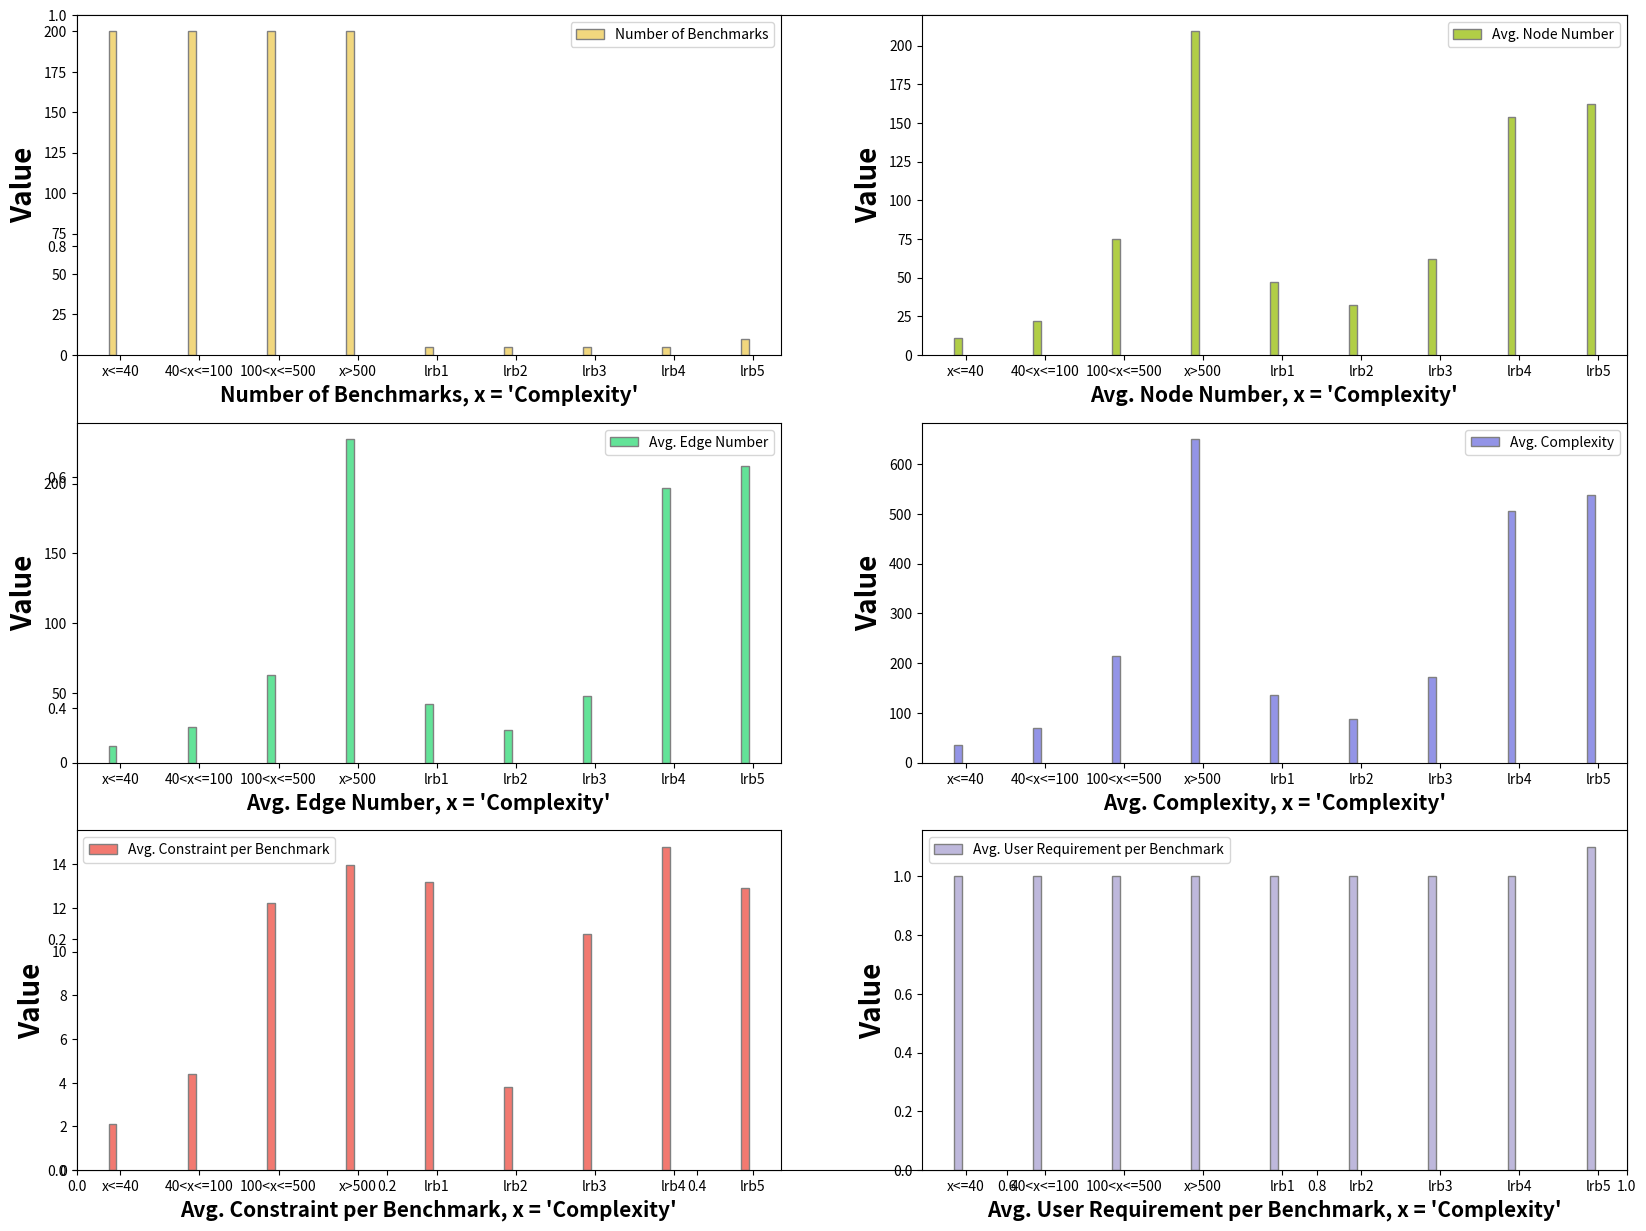

Write Python code to recreate this figure. (Note: this script raises an exception after producing the figure.)
import matplotlib.pyplot as plt
import numpy as np
benchmarks = ['x<=40', '40<x<=100', '100<x<=500', 'x>500', 'lrb1', 'lrb2', 'lrb3', 'lrb4', 'lrb5']
parameters = ['Number of Benchmarks', 'Avg. Node Number', 'Avg. Edge Number', 'Avg. Complexity', 'Avg. Constraint per Benchmark',
              'Avg. User Requirement per Benchmark']

# set width of bar
barWidth = 0.1
fig = plt.subplots(figsize=(20, 15))

# set height of bar
b1 = [200, 200, 200, 200, 5, 5, 5, 5, 10]
b2 = [11.24, 21.64, 75.16, 209.24, 47, 32, 62, 154, 162]
b3 = [12.07, 25.54, 62.97, 232.04, 42, 23, 48, 197, 213]
b4 = [34.55, 68.82, 213.29, 650.52, 136, 87, 172, 505, 537]
b5 = [2.12, 4.39, 12.24, 13.96, 13.20, 3.80, 10.80, 14.80, 12.90]
b6 = [1, 1, 1, 1, 1, 1, 1, 1, 1.1]
b = [b1, b2, b3, b4, b5, b6]
# Set position of bar on X axis
c = np.arange(len(b1))
color = ['#f1d77e', '#b1ce46', '#63e398', '#9394e7', '#f27970', '#beb8dc']
for i in range(len(color)):
        # Make the plot
        plt.subplot(3, 2, i+1)
        plt.bar(c, b[i], color=color[i], width=barWidth,
                edgecolor='grey', label=parameters[i])
        plt.xlabel(f"{parameters[i]}, x = 'Complexity'", fontweight='bold', fontsize=15)
        plt.ylabel('Value', fontweight='bold', fontsize=20)
        plt.xticks([r + barWidth for r in range(len(b1))], benchmarks)
        # plt.xticks(range(len(b1)), benchmarks)
        plt.legend()
        # outputpath = f"TestCaseFiles/BenchmarkDescriptionP{i+1}.png"
outputpath = f"TestCaseFiles/BenchmarkDescription.png"
plt.savefig(outputpath)
plt.clf()

